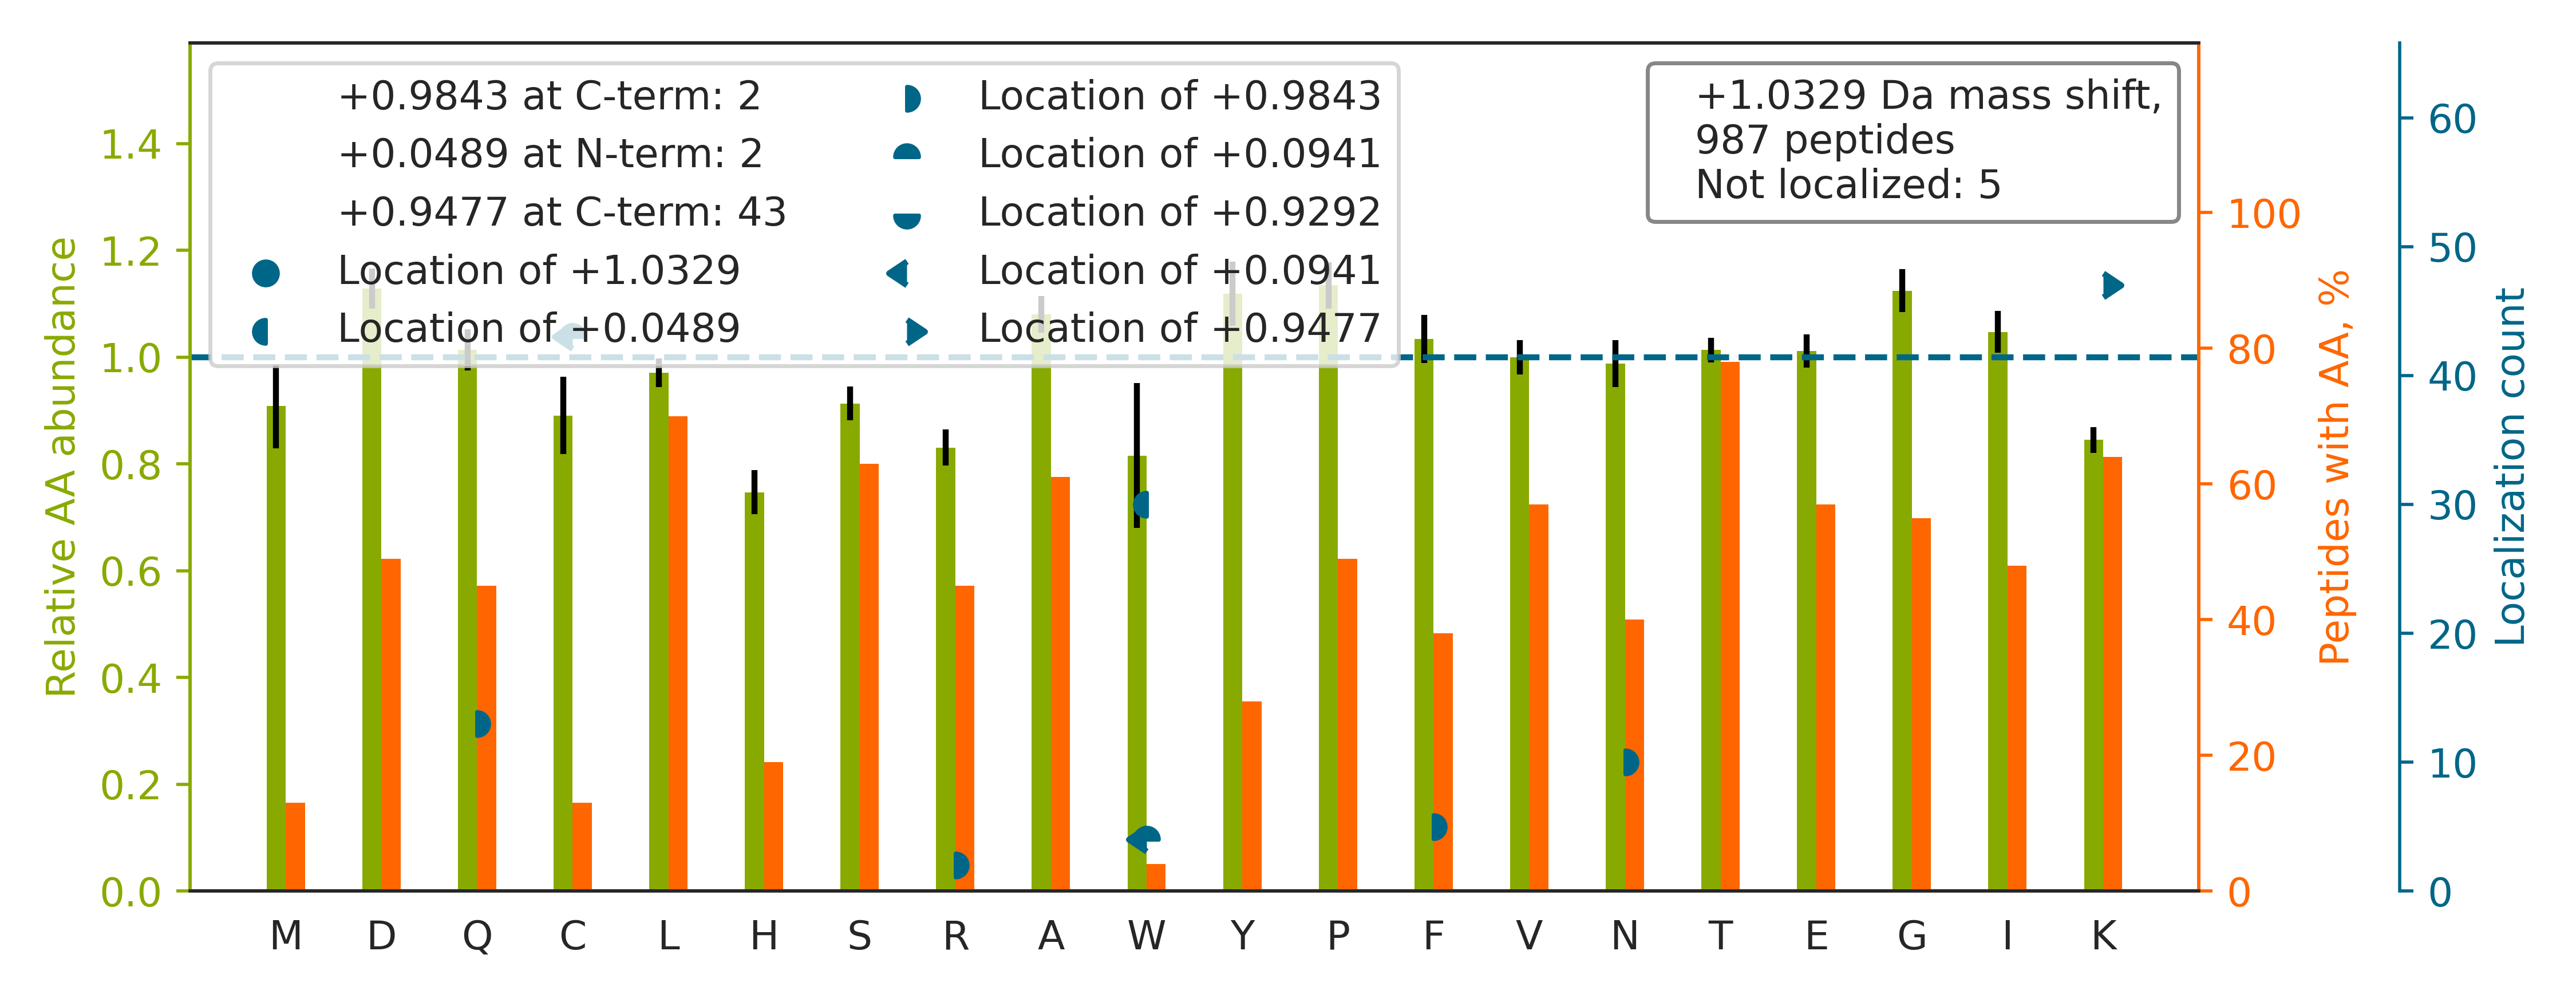

Values plotted in this chart, from the file beside it:
top isoform	localization score	spectrum
TATESFASDPILYRPVAVALDTKGPEIR		20160929_QE1_nlc1_BTW_SA_hs_HELA_S_Exp3_…
TTSGYAGGLSSAYGGLTSPGLSYSLGSSFGSGAGSSSFSR		20160929_QE1_nlc1_BTW_SA_hs_HELA_S_Exp3_…
TATESFASDPILYRPVAVALDTK		20160929_QE1_nlc1_BTW_SA_hs_HELA_S_Exp3_…
TFNLPLLMLGGGGYTIR		20160929_QE1_nlc1_BTW_SA_hs_HELA_S_Exp3_…
TVVVNCNPETVSTDFDECDK		20160929_QE1_nlc1_BTW_SA_hs_HELA_S_Exp3_…
TSPKPAVVETVTTAKPQQIQALMDEVTK		20160929_QE1_nlc1_BTW_SA_hs_HELA_S_Exp3_…
HSQFIGYPITLYLEK		20160929_QE1_nlc1_BTW_SA_hs_HELA_S_Exp3_…
TSGELFAQAPVDQFPGTAVESVTDSSR		20160929_QE1_nlc1_BTW_SA_hs_HELA_S_Exp3_…
SGDAAIVEMVPGK[+1]PMC[+0]VESFSQYPPLGR	1.0	20160929_QE1_nlc1_BTW_SA_hs_HELA_S_Exp3_…
TVAGQDAVIVLLGTRNDLSPTTVMSEGAR		20160929_QE1_nlc1_BTW_SA_hs_HELA_S_Exp3_…
TSQENISFETMYDVLSTKPVLNK		20160929_QE1_nlc1_BTW_SA_hs_HELA_S_Exp3_…
TEETATEMLTSELQTQAHVIK		20160929_QE1_nlc1_BTW_SA_hs_HELA_S_Exp3_…
TFSHELSDFGLESTAGEIPVVAIR		20160929_QE1_nlc1_BTW_SA_hs_HELA_S_Exp3_…
SGPFGQIFRPDNFVFGQSGAGNNWAK		20160929_QE1_nlc1_BTW_SA_hs_HELA_S_Exp3_…
STSFRGGMGSGGLATGIAGGLAGMGGIQNEK		20160929_QE1_nlc1_BTW_SA_hs_HELA_S_Exp3_…
TPESFLGPNAALVDLDSLVSRPGPTPPGAK		20160929_QE1_nlc1_BTW_SA_hs_HELA_S_Exp3_…
TNHIGHTGYLNTVTVSPDGSLC[+0]ASGGK[+1]	1.0	20160929_QE1_nlc1_BTW_SA_hs_HELA_S_Exp3_…
TLTGTVIDSGDGVTHVIPVAEGYVIGSC[+0]IK[+1]	1.0	20160929_QE1_nlc1_BTW_SA_hs_HELA_S_Exp3_…
TYALQLANTNPLYPDFSTSANNIQIDK		20160929_QE1_nlc1_BTW_SA_hs_HELA_S_Exp3_…
SINPDEAVAYGAAVQAAILSGDK		20160929_QE1_nlc1_BTW_SA_hs_HELA_S_Exp3_…
SQDAEVGDGTTSVTLLAAEFLK		20160929_QE1_nlc1_BTW_SA_hs_HELA_S_Exp3_…
TNFFIQLVRPGVAQPEDTVQFR		20160929_QE1_nlc1_BTW_SA_hs_HELA_S_Exp3_…
TLTAVHDAILEDLVFPSEIVGK		20160929_QE1_nlc1_BTW_SA_hs_HELA_S_Exp3_…
HSQFIGYPITLFVEK		20160929_QE1_nlc1_BTW_SA_hs_HELA_S_Exp3_…
TAFDDAIAELDTLNEDSYK		20160929_QE1_nlc1_BTW_SA_hs_HELA_S_Exp3_…
TLDLSNNQLSEIPAELADC[+0]PK[+1]	1.0	20160929_QE1_nlc1_BTW_SA_hs_HELA_S_Exp3_…
TNISTASATVSAATSTESISTRK		20160929_QE1_nlc1_BTW_SA_hs_HELA_S_Exp3_…
EILVGDVGQTVDDPYATFVK		20160929_QE1_nlc1_BTW_SA_hs_HELA_S_Exp3_…
SINPDEAVAYGAAVQAAILMGDK		20160929_QE1_nlc1_BTW_SA_hs_HELA_S_Exp3_…
TPQMGDPASLEPQIAETLSNIER		20160929_QE1_nlc1_BTW_SA_hs_HELA_S_Exp3_…
TGGAYGEDLGADYNLSQVC[+0]DGK[+1]	1.0	20160929_QE1_nlc1_BTW_SA_hs_HELA_S_Exp3_…
TPPSVGPPSVTVVTLESAPSALEK		20160929_QE1_nlc1_BTW_SA_hs_HELA_S_Exp3_…
TVPPAVTGITFLSGGQSEEEASINLNAINK		20160929_QE1_nlc1_BTW_SA_hs_HELA_S_Exp3_…
TFIGPGGNMPGYLRPETAQGIFLNFK		20160929_QE1_nlc1_BTW_SA_hs_HELA_S_Exp3_…
HNQLPLVIEFTEQTAPK		20160929_QE1_nlc1_BTW_SA_hs_HELA_S_Exp3_…
TAYLQYRQPVVIYSSPGVMLPK		20160929_QE1_nlc1_BTW_SA_hs_HELA_S_Exp3_…
TNQIDLLQAEISENQAIIQK		20160929_QE1_nlc1_BTW_SA_hs_HELA_S_Exp3_…
TPTLASTPIPPTPQAPSPAVDAEIR		20160929_QE1_nlc1_BTW_SA_hs_HELA_S_Exp3_…
TSPVTASDPAGPSYAAATLQASSAASSASPVSR		20160929_QE1_nlc1_BTW_SA_hs_HELA_S_Exp3_…
SLHDALC[+0]VLAQTVK[+1]	1.0	20160929_QE1_nlc1_BTW_SA_hs_HELA_S_Exp3_…
TRPGSFQSLSDALSDTPAK		20160929_QE1_nlc1_BTW_SA_hs_HELA_S_Exp3_…
SSPGQTPEEGAQALAEFAALHGPALR		20160929_QE1_nlc1_BTW_SA_hs_HELA_S_Exp3_…
TRSTAEGEAFIQALPGSGTTPLLR		20160929_QE1_nlc1_BTW_SA_hs_HELA_S_Exp3_…
TQ[+1]LW[+0]ASEPGTPPLPTSLPSQNPILK	1	20160929_QE1_nlc1_BTW_SA_hs_HELA_S_Exp3_…
TMLELLNQLDGFEATK		20160929_QE1_nlc1_BTW_SA_hs_HELA_S_Exp3_…
HGAGAEISTVHPEQYAK		20160929_QE1_nlc1_BTW_SA_hs_HELA_S_Exp3_…
TLDGGLNVIQLETAVGAAIK		20160929_QE1_nlc1_BTW_SA_hs_HELA_S_Exp3_…
TEELNREVATNSELVQSGK		20160929_QE1_nlc1_BTW_SA_hs_HELA_S_Exp3_…
TQTPPVSPAPQPTEERLPSSPVYEDAASFK		20160929_QE1_nlc1_BTW_SA_hs_HELA_S_Exp3_…
TILSNQTVDIPENVDITLK		20160929_QE1_nlc1_BTW_SA_hs_HELA_S_Exp3_…
TVQTAAANAASTAASSAAQNAFK		20160929_QE1_nlc1_BTW_SA_hs_HELA_S_Exp3_…
TEDSGLQTQVIAAATQCALSTSQLVAC[+0]TK[+1]	0.09908	20160929_QE1_nlc1_BTW_SA_hs_HELA_S_Exp3_…
SAYALGGLGSGIC[+0]PNRETLMDLSTK[+1]	1.0	20160929_QE1_nlc1_BTW_SA_hs_HELA_S_Exp3_…
SLGSVQAPSYGARPVSSAASVYAGAGGSGSR		20160929_QE1_nlc1_BTW_SA_hs_HELA_S_Exp3_…
TVSLPPPDLGTGTDGPAGSDTSPFR		20160929_QE1_nlc1_BTW_SA_hs_HELA_S_Exp3_…
TCRPSTQSAQIESLLNNNK		20160929_QE1_nlc1_BTW_SA_hs_HELA_S_Exp3_…
TAELSPFIVFIAPTDQGTQTEALQQLQK		20160929_QE1_nlc1_BTW_SA_hs_HELA_S_Exp3_…
VETGVLKPGMVVTFAPVNVTTEVK		20160929_QE1_nlc1_BTW_SA_hs_HELA_S_Exp3_…
IGPILDNSTLQSEVKPILEK		20160929_QE1_nlc1_BTW_SA_hs_HELA_S_Exp3_…
TVLEHYALEDDPLAAFK		20160929_QE1_nlc1_BTW_SA_hs_HELA_S_Exp3_…
... 927 more rows
